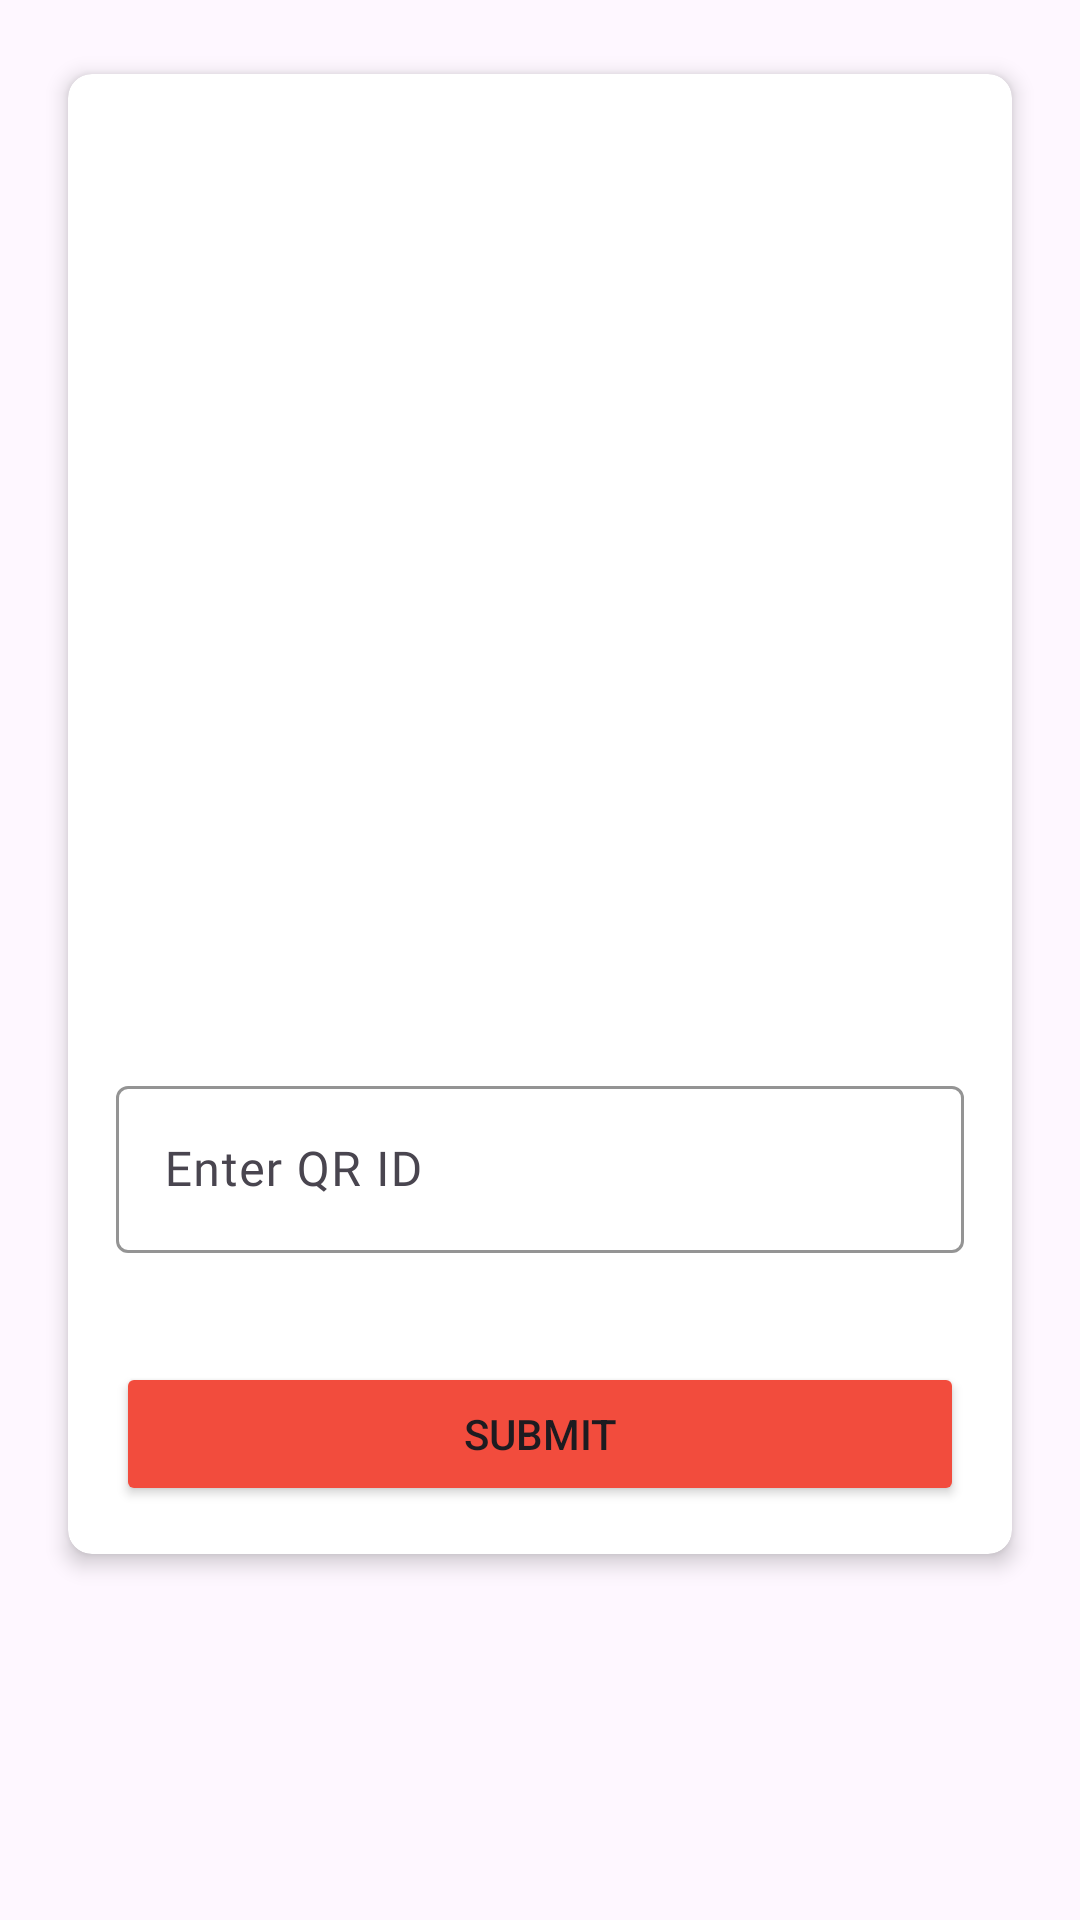

This screen was rendered from an Android layout file. Write that file and the resources it references.
<!-- AndroidManifest.xml: application theme Theme.ParkXpert -->
<!-- res/layout/activity_view_qr.xml -->
<?xml version="1.0" encoding="utf-8"?>
<LinearLayout xmlns:android="http://schemas.android.com/apk/res/android"
    xmlns:app="http://schemas.android.com/apk/res-auto"
    xmlns:tools="http://schemas.android.com/tools"
    android:layout_width="match_parent"
    android:layout_height="match_parent"
   >

    <androidx.cardview.widget.CardView
        xmlns:android="http://schemas.android.com/apk/res/android"
        xmlns:app="http://schemas.android.com/apk/res-auto"
        xmlns:tools="http://schemas.android.com/tools"
        android:layout_width="match_parent"
        android:layout_height="wrap_content"
        app:cardCornerRadius="8dp"
        app:cardElevation="4dp"
        app:cardUseCompatPadding="true"
        android:layout_margin="16dp">

        <LinearLayout
            android:layout_width="match_parent"
            android:layout_height="wrap_content"
            android:orientation="vertical"
            android:padding="16dp">


            <ImageView
                android:id="@+id/qrImageView"
                android:layout_width="300dp"
                android:layout_height="300dp"
                android:layout_gravity="center_horizontal"
                android:src="@drawable/user" ></ImageView>

            <com.google.android.material.textfield.TextInputLayout
                android:id="@+id/qrIdEditText"
                android:layout_width="match_parent"
                android:layout_height="wrap_content"
                app:boxStrokeColor="@color/myPrimary"
                app:hintTextColor="@color/myPrimary"
                android:layout_marginTop="16dp"
                app:errorEnabled="true"
                >

                <com.google.android.material.textfield.TextInputEditText
                    android:layout_width="match_parent"
                    android:layout_height="wrap_content"
                    android:hint="Enter QR ID"
                    android:fontFamily="@font/quicksand_medium"
                    android:inputType="text" />
            </com.google.android.material.textfield.TextInputLayout>

            <Button
                android:id="@+id/submitButton"
                android:layout_width="match_parent"
                android:layout_height="wrap_content"
                android:layout_marginTop="16dp"
                android:text="Submit"
                android:backgroundTint="@color/myPrimary"/>
        </LinearLayout>
    </androidx.cardview.widget.CardView>


</LinearLayout>
<!-- resources referenced by this layout -->
<resources>
  <color name="myPrimary">#F24C3D</color>
  <style name="Theme.ParkXpert" parent="Base.Theme.ParkXpert" />
  <style name="Base.Theme.ParkXpert" parent="Theme.Material3.DayNight.NoActionBar">
          
          <item name="colorPrimary">@color/myPrimary</item>
      </style>
</resources>
